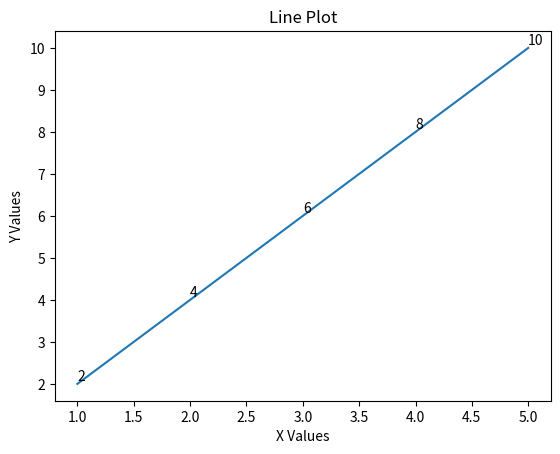

Python code for this plot:
#program to create a line plot using given x and y values
#importing matplotlib library
import matplotlib.pyplot as plt

# Given x and y values
x = [1, 2, 3, 4, 5]
y = [2, 4, 6, 8, 10]

# Create line plot
plt.plot(x, y)

for i in range(len(x)):
    plt.text(x[i], y[i], str(y[i]), ha='left', va='bottom')


# Add labels and title
plt.xlabel("X Values")
plt.ylabel("Y Values")
plt.title("Line Plot")

# Display the plot
plt.show()
